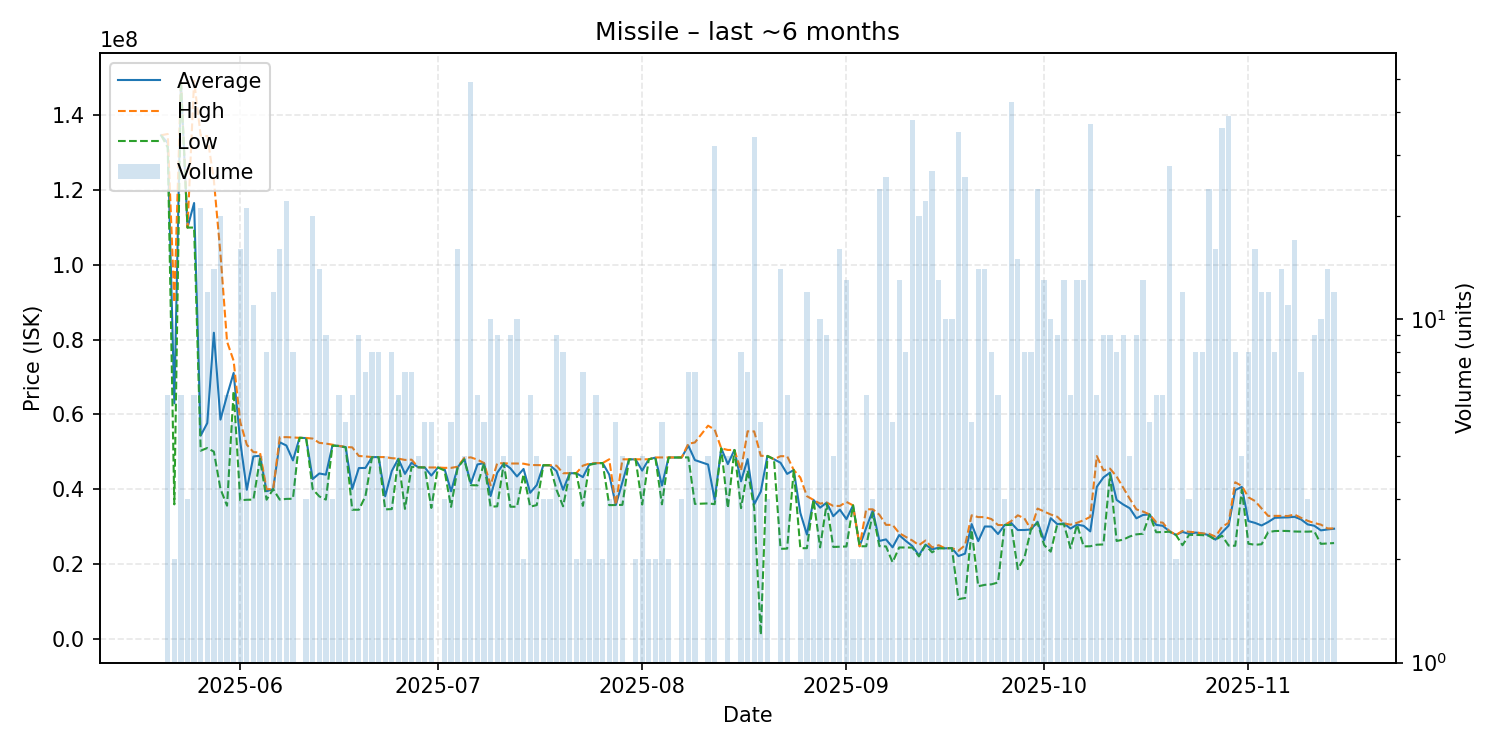

The table this chart was drawn from, first rows:
date, average, highest, lowest, order_count, volume
2025-05-20, 134700000, 134700000, 134700000, 1, 1
2025-05-21, 132616667, 135050000, 131400000, 6, 6
2025-05-22, 62965000, 90000000, 35930000, 2, 2
2025-05-23, 149233333, 149300000, 149200000, 6, 6
2025-05-24, 110000000, 110000000, 110000000, 2, 3
2025-05-25, 116566667, 149300000, 110000000, 5, 6
2025-05-26, 54319048, 134600000, 50295000, 10, 21
2025-05-27, 57686667, 134500000, 51010000, 7, 12
2025-05-28, 81857143, 122700000, 50030000, 8, 14
2025-05-29, 58604500, 102950000, 40065000, 16, 20
2025-05-30, 65073333, 79490000, 35580000, 5, 6
2025-05-31, 71100000, 74340000, 66235000, 5, 5
2025-06-01, 52737500, 57975000, 37015000, 12, 16
2025-06-02, 39844286, 51890000, 37160000, 5, 21
2025-06-03, 48743636, 49915000, 37190000, 11, 11
2025-06-04, 48960000, 49800000, 48120000, 3, 4
2025-06-05, 39455000, 39990000, 37180000, 6, 8
2025-06-06, 39990000, 39990000, 39990000, 9, 12
2025-06-07, 52539375, 53900000, 37200000, 13, 16
2025-06-08, 51678182, 53920000, 37390000, 12, 22
2025-06-09, 47693750, 53820000, 37430000, 7, 8
2025-06-10, 53740000, 53740000, 53740000, 1, 1
2025-06-11, 53666667, 53700000, 53650000, 3, 3
2025-06-12, 42707500, 53535000, 40000000, 8, 20
2025-06-13, 44192857, 52390000, 38060000, 10, 14
2025-06-14, 43874444, 52205000, 37210000, 6, 9
2025-06-15, 51750000, 51900000, 51675000, 3, 3
2025-06-16, 51531667, 51600000, 51520000, 6, 6
2025-06-17, 51240000, 51270000, 51200000, 4, 5
2025-06-18, 40053333, 51180000, 34490000, 5, 6
2025-06-19, 45645556, 48880000, 34485000, 9, 9
2025-06-20, 45674286, 48750000, 38085000, 6, 7
2025-06-21, 48576250, 48590000, 48550000, 6, 8
2025-06-22, 48576250, 48590000, 48565000, 7, 8
2025-06-23, 38087500, 48580000, 34590000, 4, 4
2025-06-24, 44855000, 48290000, 34660000, 5, 8
2025-06-25, 48140000, 48170000, 47990000, 5, 6
2025-06-26, 44088571, 47820000, 34720000, 7, 7
2025-06-27, 47068571, 47890000, 45970000, 4, 7
2025-06-28, 45865000, 45885000, 45845000, 4, 4
2025-06-29, 45806000, 45810000, 45795000, 5, 5
2025-06-30, 43630000, 45790000, 34980000, 5, 5
2025-07-01, 45790000, 45790000, 45790000, 1, 1
2025-07-02, 45466667, 45700000, 45000000, 3, 3
2025-07-03, 39430000, 45700000, 35250000, 5, 5
2025-07-04, 45841250, 46000000, 45800000, 12, 16
2025-07-05, 48152500, 48350000, 47955000, 4, 4
2025-07-06, 41520204, 48500000, 41070000, 11, 49
2025-07-07, 46605000, 47890000, 41010000, 6, 6
2025-07-08, 46980000, 46980000, 46980000, 4, 5
2025-07-09, 38159000, 41020000, 35290000, 5, 10
2025-07-10, 44373333, 46930000, 35405000, 9, 9
2025-07-11, 46897500, 46920000, 46890000, 3, 4
2025-07-12, 45577778, 46860000, 35300000, 8, 9
2025-07-13, 43391000, 46860000, 35300000, 7, 10
2025-07-14, 45405000, 46810000, 44000000, 2, 2
2025-07-15, 39028333, 46460000, 35310000, 5, 6
2025-07-16, 41082500, 46430000, 35735000, 4, 4
2025-07-17, 46403333, 46410000, 46400000, 3, 3
2025-07-18, 46396667, 46400000, 46390000, 3, 3
... 117 more rows
